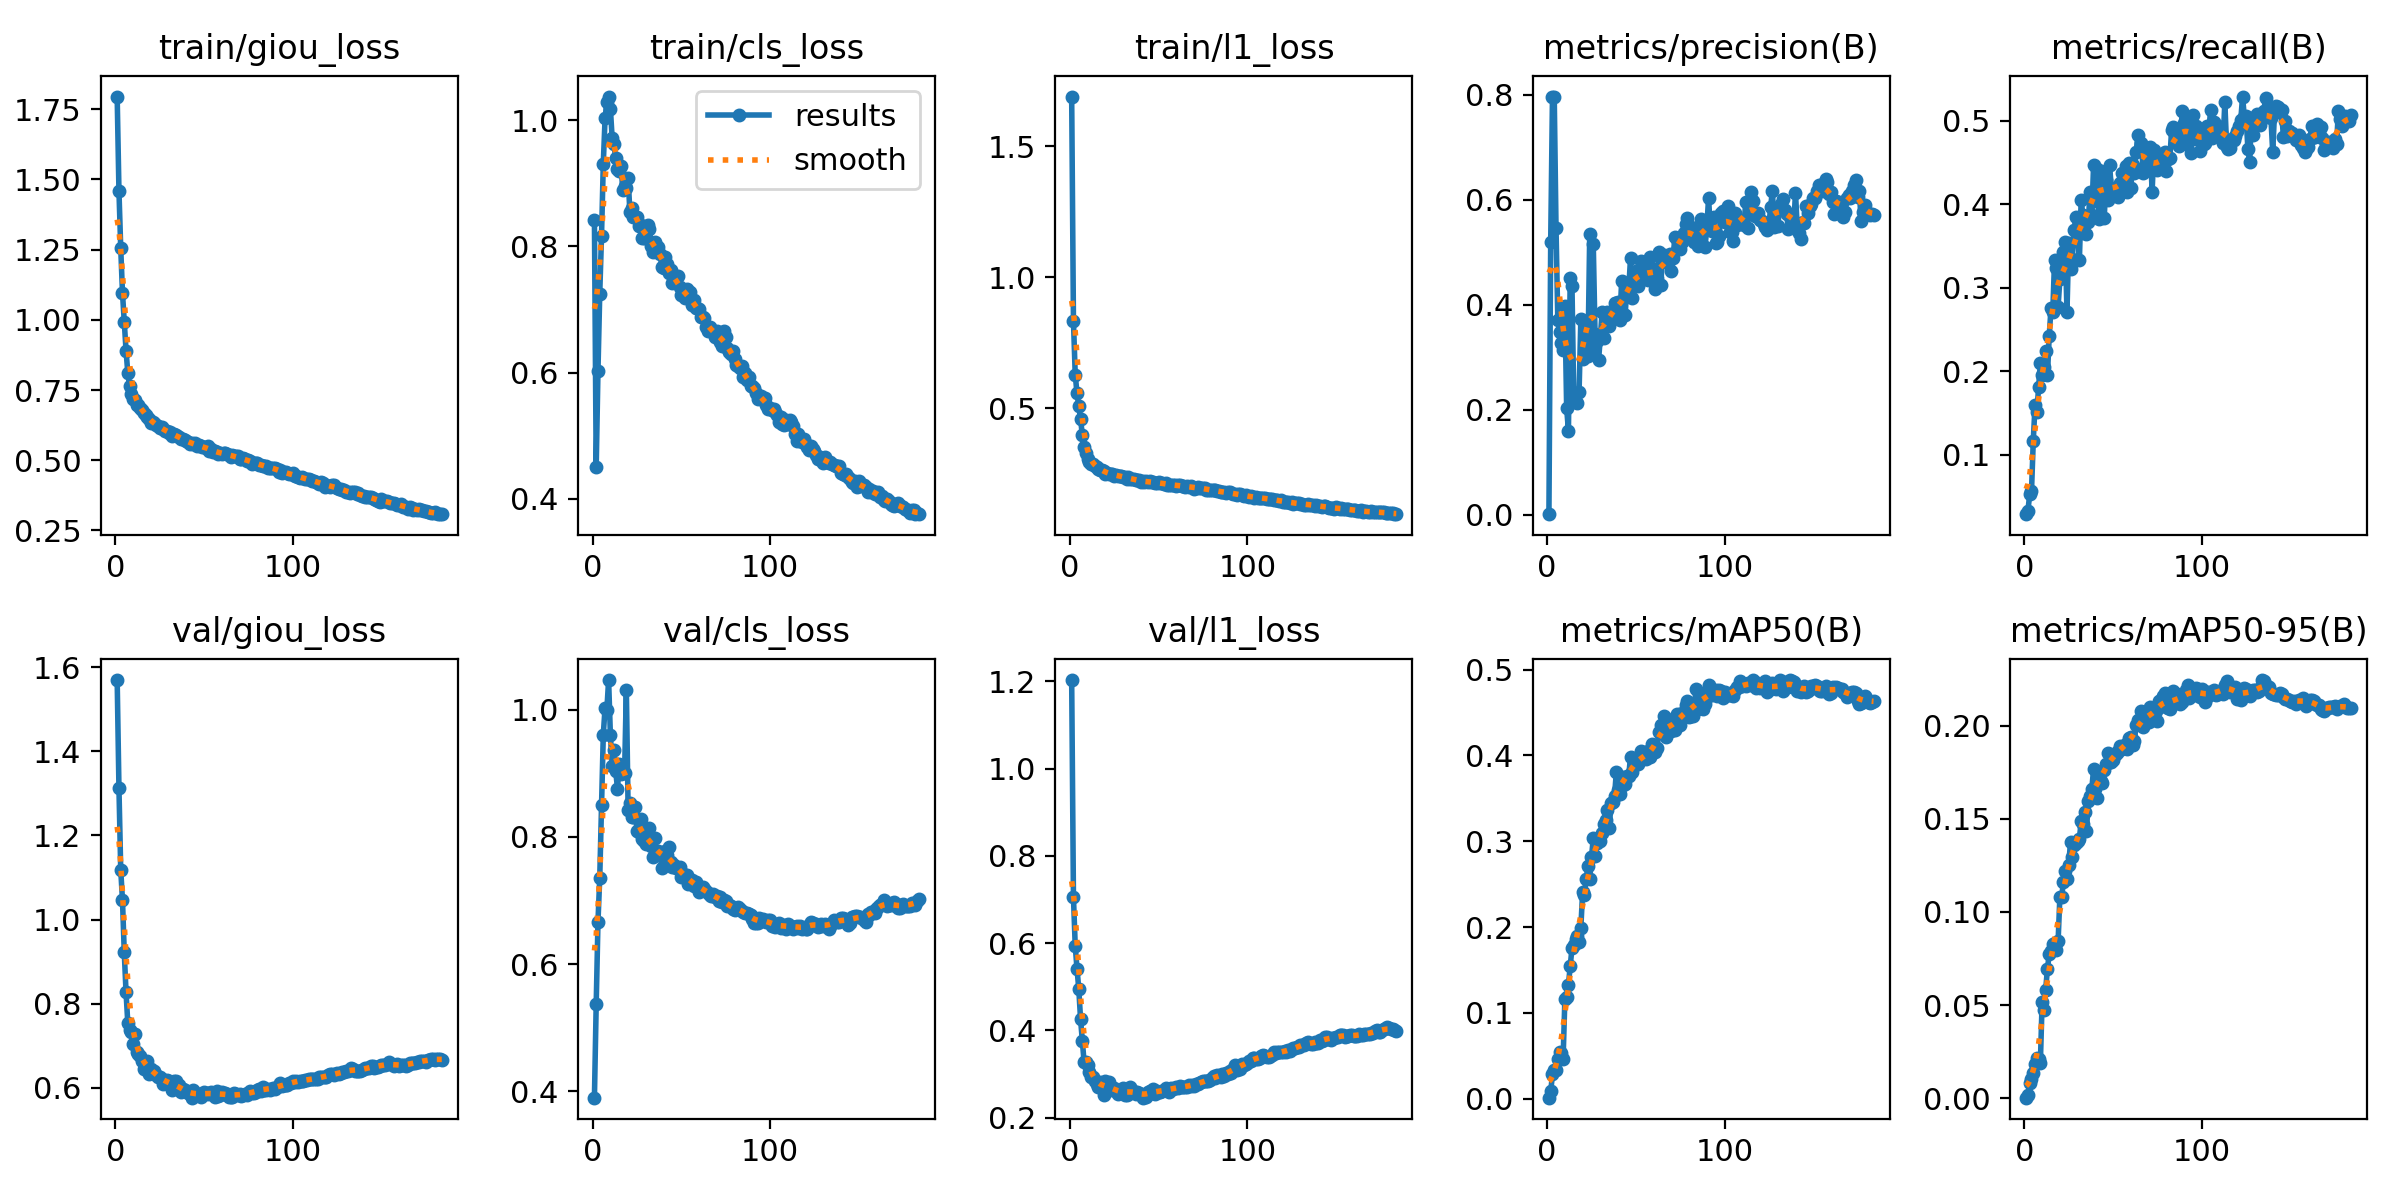

Source data for this figure (header and first rows):
epoch, time, train/giou_loss, train/cls_loss, train/l1_loss, metrics/precision(B), metrics/recall(B), metrics/mAP50(B), metrics/mAP50-95(B), val/giou_loss, val/cls_loss, val/l1_loss, lr/pg0, lr/pg1, lr/pg2
1, 317.7, 1.795, 0.842, 1.689, 0.00111, 0.02885, 0.00102, 0.00022, 1.569, 0.3899, 1.203, 0.06676, 3.32764e-05, 3.32764e-05
2, 620.8, 1.459, 0.4502, 0.8348, 0.5199, 0.03321, 0.0083, 0.00183, 1.313, 0.5367, 0.7059, 0.03346, 6.6608e-05, 6.6608e-05
3, 920.7, 1.256, 0.6031, 0.6289, 0.7964, 0.05274, 0.02819, 0.00788, 1.119, 0.6663, 0.5939, 0.0001569, 9.99326e-05, 9.99326e-05
4, 1219, 1.095, 0.7252, 0.5578, 0.796, 0.05622, 0.03332, 0.01038, 1.045, 0.7356, 0.5415, 9.99766e-05, 9.99766e-05, 9.99766e-05
5, 1517, 0.9934, 0.8166, 0.5092, 0.5462, 0.1164, 0.03356, 0.01342, 0.9217, 0.8502, 0.4955, 9.99583e-05, 9.99583e-05, 9.99583e-05
6, 1816, 0.8905, 0.9307, 0.4602, 0.3714, 0.1597, 0.04573, 0.01817, 0.8269, 0.9602, 0.4263, 9.99349e-05, 9.99349e-05, 9.99349e-05
7, 2114, 0.8101, 1.003, 0.3989, 0.3484, 0.1511, 0.05477, 0.02165, 0.7534, 1.003, 0.3759, 9.99063e-05, 9.99063e-05, 9.99063e-05
8, 2411, 0.7653, 1.028, 0.352, 0.3265, 0.1812, 0.05326, 0.02097, 0.738, 0.9989, 0.3273, 9.98724e-05, 9.98724e-05, 9.98724e-05
9, 2707, 0.736, 1.037, 0.3291, 0.313, 0.2095, 0.04665, 0.01891, 0.7329, 1.046, 0.3275, 9.98334e-05, 9.98334e-05, 9.98334e-05
10, 3010, 0.7181, 1.018, 0.3086, 0.3968, 0.1951, 0.1165, 0.05188, 0.7052, 0.9599, 0.3196, 9.97892e-05, 9.97892e-05, 9.97892e-05
11, 3309, 0.7136, 0.9712, 0.2953, 0.2025, 0.205, 0.1181, 0.04752, 0.7272, 0.9113, 0.3041, 9.97398e-05, 9.97398e-05, 9.97398e-05
12, 3607, 0.6972, 0.9617, 0.2896, 0.1604, 0.2246, 0.1328, 0.05824, 0.686, 0.9362, 0.2939, 9.96852e-05, 9.96852e-05, 9.96852e-05
13, 3904, 0.6975, 0.9392, 0.2884, 0.4502, 0.1956, 0.1542, 0.06947, 0.6808, 0.9034, 0.2926, 9.96254e-05, 9.96254e-05, 9.96254e-05
14, 4205, 0.6874, 0.9223, 0.2824, 0.4355, 0.2425, 0.1756, 0.0775, 0.6758, 0.8757, 0.284, 9.95605e-05, 9.95605e-05, 9.95605e-05
15, 4501, 0.6801, 0.9192, 0.2758, 0.222, 0.2757, 0.1795, 0.07907, 0.6627, 0.9149, 0.277, 9.94904e-05, 9.94904e-05, 9.94904e-05
16, 4798, 0.6685, 0.9274, 0.2686, 0.2154, 0.2712, 0.1861, 0.08299, 0.6456, 0.8983, 0.2705, 9.94152e-05, 9.94152e-05, 9.94152e-05
17, 5092, 0.6605, 0.8886, 0.2652, 0.2119, 0.3329, 0.19, 0.08352, 0.6546, 0.9033, 0.2823, 9.93348e-05, 9.93348e-05, 9.93348e-05
18, 5388, 0.6552, 0.8956, 0.2663, 0.2344, 0.3233, 0.1828, 0.07953, 0.6633, 0.8997, 0.2791, 9.92493e-05, 9.92493e-05, 9.92493e-05
19, 5684, 0.6459, 0.8929, 0.263, 0.3727, 0.2776, 0.1994, 0.08412, 0.6337, 1.031, 0.2509, 9.91586e-05, 9.91586e-05, 9.91586e-05
20, 5980, 0.6315, 0.9089, 0.2502, 0.297, 0.3103, 0.2409, 0.1082, 0.6449, 0.8419, 0.2831, 9.90629e-05, 9.90629e-05, 9.90629e-05
21, 6278, 0.6371, 0.8539, 0.2551, 0.3688, 0.3138, 0.2373, 0.1081, 0.6378, 0.8534, 0.2697, 9.8962e-05, 9.8962e-05, 9.8962e-05
22, 6578, 0.6317, 0.8603, 0.2494, 0.3306, 0.3433, 0.2558, 0.1159, 0.6404, 0.8313, 0.2829, 9.8856e-05, 9.8856e-05, 9.8856e-05
23, 6878, 0.626, 0.8468, 0.2517, 0.3019, 0.3543, 0.2707, 0.1219, 0.6303, 0.8306, 0.2659, 9.8745e-05, 9.8745e-05, 9.8745e-05
24, 7176, 0.6218, 0.8459, 0.2495, 0.5345, 0.2715, 0.2556, 0.1174, 0.6256, 0.8466, 0.2641, 9.86289e-05, 9.86289e-05, 9.86289e-05
25, 7472, 0.6142, 0.846, 0.2439, 0.3136, 0.3543, 0.2814, 0.1253, 0.6253, 0.8087, 0.267, 9.85077e-05, 9.85077e-05, 9.85077e-05
26, 7770, 0.6181, 0.8328, 0.2474, 0.5156, 0.3221, 0.3035, 0.1378, 0.621, 0.8078, 0.2622, 9.83815e-05, 9.83815e-05, 9.83815e-05
27, 8066, 0.6107, 0.8337, 0.2419, 0.3443, 0.3344, 0.2825, 0.1296, 0.6093, 0.8284, 0.2539, 9.82502e-05, 9.82502e-05, 9.82502e-05
28, 8363, 0.6034, 0.8134, 0.2415, 0.3302, 0.3689, 0.2979, 0.1358, 0.6162, 0.7972, 0.2596, 9.8114e-05, 9.8114e-05, 9.8114e-05
29, 8663, 0.6034, 0.8131, 0.2412, 0.2948, 0.3846, 0.3016, 0.1369, 0.6191, 0.7934, 0.2579, 9.79727e-05, 9.79727e-05, 9.79727e-05
30, 8965, 0.5979, 0.8126, 0.2393, 0.3385, 0.365, 0.3006, 0.1383, 0.6171, 0.7882, 0.2683, 9.78264e-05, 9.78264e-05, 9.78264e-05
31, 9264, 0.6002, 0.8344, 0.2404, 0.3862, 0.3332, 0.3101, 0.1393, 0.6077, 0.8054, 0.2524, 9.76752e-05, 9.76752e-05, 9.76752e-05
32, 9563, 0.588, 0.8272, 0.2311, 0.337, 0.405, 0.3202, 0.1486, 0.5947, 0.8136, 0.2519, 9.7519e-05, 9.7519e-05, 9.7519e-05
33, 9866, 0.5932, 0.8011, 0.2384, 0.3767, 0.3868, 0.3249, 0.147, 0.6173, 0.7857, 0.2548, 9.73579e-05, 9.73579e-05, 9.73579e-05
34, 10168, 0.5909, 0.7917, 0.231, 0.386, 0.3835, 0.3366, 0.1534, 0.6151, 0.7685, 0.2695, 9.71918e-05, 9.71918e-05, 9.71918e-05
35, 10467, 0.586, 0.8065, 0.2323, 0.3597, 0.3649, 0.3158, 0.1437, 0.6024, 0.7976, 0.2632, 9.70209e-05, 9.70209e-05, 9.70209e-05
36, 10766, 0.5834, 0.7906, 0.2304, 0.3772, 0.3788, 0.3441, 0.1595, 0.607, 0.7747, 0.2593, 9.68451e-05, 9.68451e-05, 9.68451e-05
37, 11064, 0.575, 0.7993, 0.2271, 0.3869, 0.4146, 0.3456, 0.1623, 0.5892, 0.7772, 0.2549, 9.66644e-05, 9.66644e-05, 9.66644e-05
38, 11365, 0.5767, 0.7885, 0.2271, 0.4027, 0.3873, 0.3529, 0.1659, 0.5978, 0.7744, 0.2581, 9.64789e-05, 9.64789e-05, 9.64789e-05
39, 11664, 0.5725, 0.7674, 0.2257, 0.4035, 0.4466, 0.3806, 0.1768, 0.5949, 0.7506, 0.2561, 9.62885e-05, 9.62885e-05, 9.62885e-05
40, 11966, 0.5678, 0.7652, 0.2214, 0.4058, 0.4043, 0.3596, 0.1661, 0.5931, 0.7728, 0.2553, 9.60933e-05, 9.60933e-05, 9.60933e-05
41, 12263, 0.5643, 0.7838, 0.2231, 0.3717, 0.4423, 0.3555, 0.161, 0.5872, 0.7777, 0.2458, 9.58934e-05, 9.58934e-05, 9.58934e-05
42, 12562, 0.5582, 0.7726, 0.2177, 0.4449, 0.3819, 0.3754, 0.1745, 0.5859, 0.7709, 0.2496, 9.56887e-05, 9.56887e-05, 9.56887e-05
43, 12860, 0.563, 0.7577, 0.2216, 0.383, 0.4394, 0.3661, 0.1704, 0.5766, 0.7838, 0.2473, 9.54793e-05, 9.54793e-05, 9.54793e-05
44, 13158, 0.5564, 0.762, 0.2208, 0.3809, 0.4314, 0.3668, 0.1695, 0.5946, 0.7603, 0.2598, 9.52651e-05, 9.52651e-05, 9.52651e-05
45, 13456, 0.5596, 0.7415, 0.2216, 0.439, 0.3834, 0.3757, 0.1762, 0.5871, 0.7528, 0.2609, 9.50463e-05, 9.50463e-05, 9.50463e-05
46, 13753, 0.552, 0.7517, 0.2204, 0.4292, 0.429, 0.3764, 0.1794, 0.5864, 0.7552, 0.2572, 9.48228e-05, 9.48228e-05, 9.48228e-05
47, 14052, 0.5542, 0.7489, 0.2199, 0.4889, 0.4056, 0.3986, 0.1854, 0.5856, 0.7503, 0.266, 9.45947e-05, 9.45947e-05, 9.45947e-05
48, 14349, 0.5515, 0.7524, 0.214, 0.4135, 0.4477, 0.3805, 0.1806, 0.5779, 0.7509, 0.2531, 9.43619e-05, 9.43619e-05, 9.43619e-05
49, 14644, 0.5468, 0.7355, 0.2142, 0.4588, 0.4189, 0.3906, 0.1803, 0.5859, 0.7531, 0.261, 9.41246e-05, 9.41246e-05, 9.41246e-05
50, 14940, 0.5459, 0.7235, 0.219, 0.4647, 0.4123, 0.3921, 0.1815, 0.5898, 0.7376, 0.2595, 9.38827e-05, 9.38827e-05, 9.38827e-05
51, 15238, 0.5441, 0.7276, 0.217, 0.4355, 0.4194, 0.3905, 0.1842, 0.5867, 0.7411, 0.259, 9.36362e-05, 9.36362e-05, 9.36362e-05
52, 15535, 0.5494, 0.7175, 0.217, 0.4519, 0.4171, 0.3941, 0.1854, 0.5855, 0.74, 0.2618, 9.33852e-05, 9.33852e-05, 9.33852e-05
53, 15834, 0.5345, 0.7319, 0.2126, 0.4826, 0.4083, 0.4048, 0.1867, 0.5887, 0.7399, 0.2626, 9.31298e-05, 9.31298e-05, 9.31298e-05
54, 16134, 0.5416, 0.7183, 0.2139, 0.4482, 0.4262, 0.4008, 0.1889, 0.5896, 0.726, 0.2677, 9.28699e-05, 9.28699e-05, 9.28699e-05
55, 16446, 0.5284, 0.7277, 0.2081, 0.4504, 0.438, 0.3965, 0.1873, 0.5869, 0.7308, 0.2638, 9.26056e-05, 9.26056e-05, 9.26056e-05
56, 16746, 0.5316, 0.707, 0.2093, 0.4636, 0.4192, 0.3959, 0.1894, 0.5784, 0.7317, 0.258, 9.23369e-05, 9.23369e-05, 9.23369e-05
57, 17043, 0.5305, 0.7157, 0.2073, 0.4477, 0.446, 0.4051, 0.1901, 0.5925, 0.7222, 0.2679, 9.20638e-05, 9.20638e-05, 9.20638e-05
58, 17340, 0.5237, 0.7021, 0.208, 0.4912, 0.4151, 0.3979, 0.1874, 0.5809, 0.7295, 0.2664, 9.17863e-05, 9.17863e-05, 9.17863e-05
59, 17635, 0.5272, 0.703, 0.2073, 0.4578, 0.4492, 0.4132, 0.1933, 0.5835, 0.7245, 0.2681, 9.15046e-05, 9.15046e-05, 9.15046e-05
60, 17934, 0.5228, 0.7007, 0.2048, 0.4685, 0.4201, 0.4074, 0.1942, 0.591, 0.7137, 0.2705, 9.12186e-05, 9.12186e-05, 9.12186e-05
... 124 more rows
